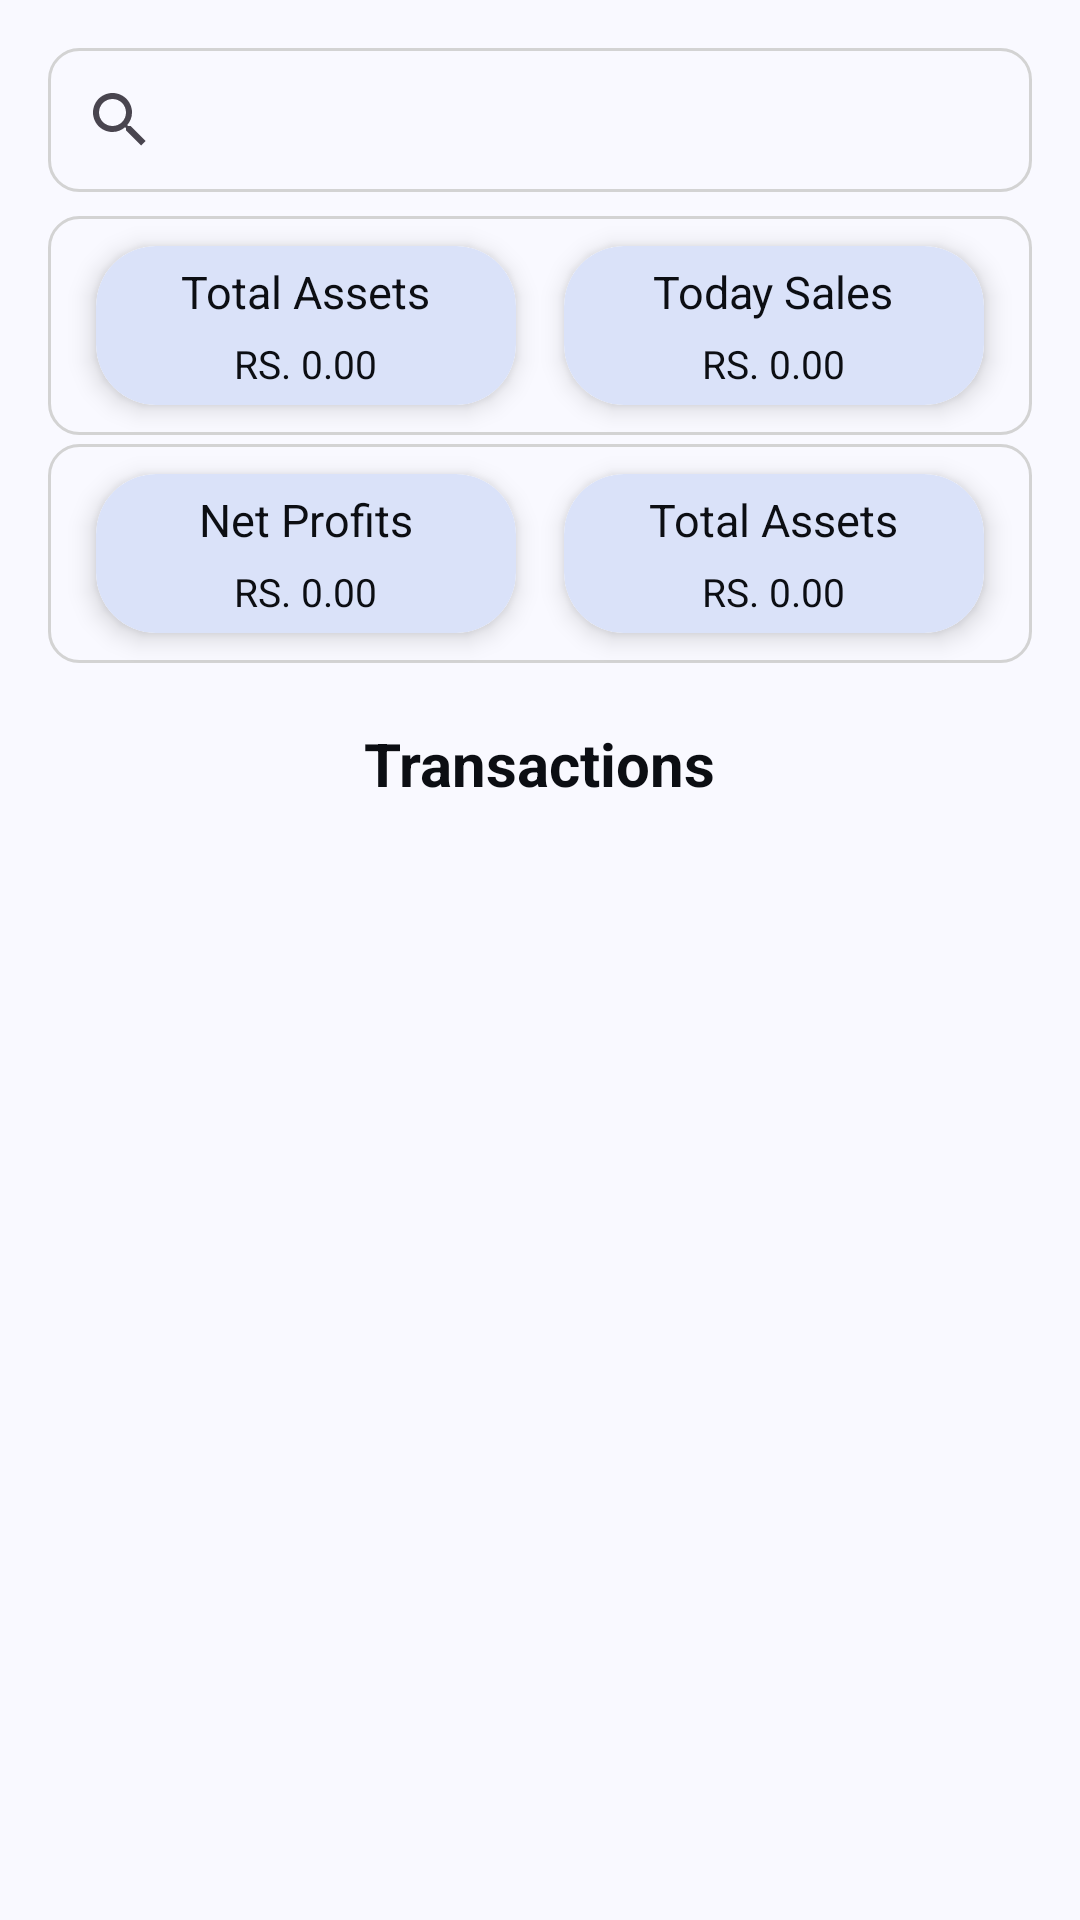

Reconstruct the res/layout file that produces this screen, plus the resources it refers to.
<!-- AndroidManifest.xml: application theme Theme.BillBook -->
<!-- res/layout/fragment_dashboard.xml -->
<ScrollView xmlns:android="http://schemas.android.com/apk/res/android"
    xmlns:app="http://schemas.android.com/apk/res-auto"
    xmlns:tools="http://schemas.android.com/tools"
    android:layout_width="match_parent"
    android:layout_height="match_parent"
    tools:context=".Fragments.Dashboard">

    <LinearLayout
        android:layout_width="match_parent"
        android:layout_height="wrap_content"
        android:orientation="vertical"
        android:padding="16dp">

        <RelativeLayout
            android:layout_width="match_parent"
            android:layout_height="wrap_content">

            
            <androidx.appcompat.widget.SearchView
                android:id="@+id/searchView"
                android:layout_width="374dp"
                android:layout_height="wrap_content"
                android:background="@drawable/invoices_items"
                android:iconifiedByDefault="false"
                android:queryHint="Search" />

            <LinearLayout
                android:layout_width="match_parent"
                android:layout_height="match_parent"
                android:layout_alignParentEnd="true"
                android:layout_alignParentBottom="true"
                android:layout_marginTop="46dp"
                android:background="?attr/selectableItemBackground"
                app:cardCornerRadius="15dp">

                
                <androidx.recyclerview.widget.RecyclerView
                    android:id="@+id/recyclerView"
                    android:layout_width="match_parent"
                    android:layout_height="wrap_content"
                    android:layout_marginTop="5dp"
                    android:background="@drawable/invoices_items"
                    android:visibility="visible" />
            </LinearLayout>
        </RelativeLayout>

        
        <LinearLayout
            android:layout_width="match_parent"
            android:layout_height="wrap_content"
            android:layout_marginTop="5dp"
            android:layout_marginBottom="3dp"
            android:background="@drawable/invoices_items"
            android:orientation="horizontal">

            
            <androidx.cardview.widget.CardView
                android:layout_width="0dp"
                android:layout_height="wrap_content"
                android:layout_marginStart="16dp"
                android:layout_marginTop="10dp"
                android:layout_marginEnd="8dp"
                android:layout_marginBottom="10dp"
                android:layout_weight="1"
                app:cardCornerRadius="20dp"
                app:cardElevation="5dp">

                <LinearLayout
                    android:layout_width="match_parent"
                    android:layout_height="wrap_content"
                    android:background="@drawable/card_bg"
                    android:orientation="vertical"
                    android:padding="5dp">

                    <TextView
                        android:layout_width="wrap_content"
                        android:layout_height="wrap_content"
                        android:layout_gravity="center"
                        android:text="Total Assets"
                        android:textColor="#0c0e13"
                        android:textSize="15sp" />

                    <TextView
                        android:layout_width="wrap_content"
                        android:layout_height="wrap_content"
                        android:layout_gravity="center_horizontal"
                        android:layout_marginTop="5dp"
                        android:text="RS. 0.00"
                        android:textColor="#0c0e13"
                        android:textSize="13sp" />
                </LinearLayout>
            </androidx.cardview.widget.CardView>

            
            <androidx.cardview.widget.CardView
                android:layout_width="0dp"
                android:layout_height="wrap_content"
                android:layout_marginStart="8dp"
                android:layout_marginTop="10dp"
                android:layout_marginEnd="16dp"
                android:layout_marginBottom="10dp"
                android:layout_weight="1"
                app:cardCornerRadius="20dp"
                app:cardElevation="5dp">

                <LinearLayout
                    android:layout_width="match_parent"
                    android:layout_height="wrap_content"
                    android:background="@drawable/card_bg"
                    android:orientation="vertical"
                    android:padding="5dp">

                    <TextView
                        android:layout_width="wrap_content"
                        android:layout_height="wrap_content"
                        android:layout_gravity="center"
                        android:text="Today Sales"
                        android:textColor="#0c0e13"
                        android:textSize="15sp" />

                    <TextView
                        android:layout_width="wrap_content"
                        android:layout_height="wrap_content"
                        android:layout_gravity="center_horizontal"
                        android:layout_marginTop="5dp"
                        android:text="RS. 0.00"
                        android:textColor="#0c0e13"
                        android:textSize="13sp" />
                </LinearLayout>

            </androidx.cardview.widget.CardView>

        </LinearLayout>

        
        <LinearLayout
            android:layout_width="match_parent"
            android:layout_height="wrap_content"
            android:background="@drawable/invoices_items"
            android:orientation="horizontal">

            
            <androidx.cardview.widget.CardView
                android:layout_width="0dp"
                android:layout_height="wrap_content"
                android:layout_marginStart="16dp"
                android:layout_marginTop="10dp"
                android:layout_marginEnd="8dp"
                android:layout_marginBottom="10dp"
                android:layout_weight="1"
                app:cardCornerRadius="20dp"
                app:cardElevation="5dp">

                <LinearLayout
                    android:layout_width="match_parent"
                    android:layout_height="wrap_content"
                    android:background="@drawable/card_bg"
                    android:orientation="vertical"
                    android:padding="5dp">

                    <TextView
                        android:layout_width="wrap_content"
                        android:layout_height="wrap_content"
                        android:layout_gravity="center"
                        android:text="Net Profits"
                        android:textColor="#0c0e13"
                        android:textSize="15sp" />

                    <TextView
                        android:layout_width="wrap_content"
                        android:layout_height="wrap_content"
                        android:layout_gravity="center_horizontal"
                        android:layout_marginTop="5dp"
                        android:text="RS. 0.00"
                        android:textColor="#0c0e13"
                        android:textSize="13sp" />
                </LinearLayout>
            </androidx.cardview.widget.CardView>

            
            <androidx.cardview.widget.CardView
                android:layout_width="0dp"
                android:layout_height="wrap_content"
                android:layout_marginStart="8dp"
                android:layout_marginTop="10dp"
                android:layout_marginEnd="16dp"
                android:layout_marginBottom="10dp"
                android:layout_weight="1"
                app:cardCornerRadius="20dp"
                app:cardElevation="5dp">

                <LinearLayout
                    android:layout_width="match_parent"
                    android:layout_height="wrap_content"
                    android:background="@drawable/card_bg"
                    android:orientation="vertical"
                    android:padding="5dp">

                    <TextView
                        android:layout_width="wrap_content"
                        android:layout_height="wrap_content"
                        android:layout_gravity="center"
                        android:text="Total Assets"
                        android:textColor="#0c0e13"
                        android:textSize="15sp" />

                    <TextView
                        android:layout_width="wrap_content"
                        android:layout_height="wrap_content"
                        android:layout_gravity="center_horizontal"
                        android:layout_marginTop="5dp"
                        android:text="RS. 0.00"
                        android:textColor="#0c0e13"
                        android:textSize="13sp" />
                </LinearLayout>
            </androidx.cardview.widget.CardView>

        </LinearLayout>

        
        <TextView
            android:layout_width="wrap_content"
            android:layout_height="wrap_content"
            android:layout_gravity="center"
            android:layout_marginTop="20dp"
            android:paddingBottom="4dp"
            android:text="Transactions"
            android:textColor="#0c0e13"
            android:textSize="20sp"
            android:textStyle="bold" />


        <androidx.recyclerview.widget.RecyclerView
            android:id="@+id/TranSectionAdapter"
            android:layout_width="match_parent"
            android:layout_height="wrap_content"
            tools:listitem="@layout/transection_card" />

    </LinearLayout>
</ScrollView>
<!-- res/layout/transection_card.xml (included above) -->
<?xml version="1.0" encoding="utf-8"?>
<androidx.cardview.widget.CardView xmlns:android="http://schemas.android.com/apk/res/android"
    xmlns:tools="http://schemas.android.com/tools"
    android:layout_width="match_parent"
    android:padding="5dp"
    xmlns:app="http://schemas.android.com/apk/res-auto"
    android:background="@color/white"
    android:layout_height="wrap_content">

    <androidx.constraintlayout.widget.ConstraintLayout
        android:layout_width="match_parent"
        android:padding="5dp"
        android:background="@color/white"
        android:layout_height="50dp" >

        <TextView
            android:id="@+id/from"
            android:layout_width="170dp"
            android:layout_height="match_parent"
            android:layout_gravity="center"
            android:gravity="center"
            android:text="From"
            android:textColor="@color/md_theme_onBackground_highContrast"
            app:layout_constraintBottom_toBottomOf="parent"
            app:layout_constraintStart_toStartOf="parent"
            app:layout_constraintTop_toTopOf="parent" />

        <TextView
            android:id="@+id/price"
            android:layout_width="100dp"
            android:layout_height="match_parent"
            android:layout_gravity="center"
            android:background="@drawable/card_bg"
            android:gravity="center"
            android:text="+90"
            android:textColor="@color/md_theme_onBackground_highContrast"
            app:layout_constraintBottom_toBottomOf="parent"
            app:layout_constraintEnd_toEndOf="parent"
            app:layout_constraintTop_toTopOf="parent" />
    </androidx.constraintlayout.widget.ConstraintLayout>
</androidx.cardview.widget.CardView>
<!-- resources referenced by this layout -->
<resources>
  <color name="md_theme_onBackground_highContrast">#191C20</color>
  <color name="white">#FFFFFF</color>
  <!-- drawable card_bg (drawable) -->
  <?xml version="1.0" encoding="utf-8"?>
  <shape android:shape="rectangle"
      xmlns:android="http://schemas.android.com/apk/res/android" >
      <solid android:color="#dae2f9"/>
      <corners android:radius="20dp"/>
  </shape>
  <!-- drawable invoices_items (drawable) -->
  <?xml version="1.0" encoding="utf-8"?>
  <layer-list xmlns:android="http://schemas.android.com/apk/res/android">
      <item>
          <shape android:shape="rectangle">
              <solid android:color="@android:color/transparent"/>
              <stroke android:width="1sp" android:color="#D3D3D3"/>
              <corners android:radius="10dp"/> 
          </shape>
      </item>
  </layer-list>
  <style name="Theme.BillBook" parent="Base.Theme.BillBook" />
  <color name="md_theme_primary">#415F91</color>
  <color name="md_theme_onPrimary">#FFFFFF</color>
  <color name="md_theme_primaryContainer">#D6E3FF</color>
  <color name="md_theme_onPrimaryContainer">#001B3E</color>
  <color name="md_theme_secondary">#565F71</color>
  <color name="md_theme_onSecondary">#FFFFFF</color>
  <color name="md_theme_secondaryContainer">#DAE2F9</color>
  <color name="md_theme_onSecondaryContainer">#131C2B</color>
  <color name="md_theme_tertiary">#705575</color>
  <color name="md_theme_onTertiary">#FFFFFF</color>
  <color name="md_theme_tertiaryContainer">#FAD8FD</color>
  <color name="md_theme_onTertiaryContainer">#28132E</color>
  <color name="md_theme_error">#BA1A1A</color>
  <color name="md_theme_onError">#FFFFFF</color>
  <color name="md_theme_errorContainer">#FFDAD6</color>
  <color name="md_theme_onErrorContainer">#410002</color>
  <color name="md_theme_background">#F9F9FF</color>
  <color name="md_theme_onBackground">#191C20</color>
  <color name="md_theme_surface">#F9F9FF</color>
  <color name="md_theme_onSurface">#191C20</color>
  <color name="md_theme_surfaceVariant">#E0E2EC</color>
  <color name="md_theme_onSurfaceVariant">#44474E</color>
  <color name="md_theme_outline">#74777F</color>
  <color name="md_theme_outlineVariant">#C4C6D0</color>
  <color name="md_theme_inverseSurface">#2E3036</color>
  <color name="md_theme_inverseOnSurface">#F0F0F7</color>
  <color name="md_theme_inversePrimary">#AAC7FF</color>
  <color name="md_theme_primaryFixed">#D6E3FF</color>
  <color name="md_theme_onPrimaryFixed">#001B3E</color>
  <color name="md_theme_primaryFixedDim">#AAC7FF</color>
  <color name="md_theme_onPrimaryFixedVariant">#284777</color>
  <color name="md_theme_secondaryFixed">#DAE2F9</color>
  <color name="md_theme_onSecondaryFixed">#131C2B</color>
  <color name="md_theme_secondaryFixedDim">#BEC6DC</color>
  <color name="md_theme_onSecondaryFixedVariant">#3E4759</color>
  <color name="md_theme_tertiaryFixed">#FAD8FD</color>
  <color name="md_theme_onTertiaryFixed">#28132E</color>
  <color name="md_theme_tertiaryFixedDim">#DDBCE0</color>
  <color name="md_theme_onTertiaryFixedVariant">#573E5C</color>
  <color name="md_theme_surfaceDim">#D9D9E0</color>
  <color name="md_theme_surfaceBright">#F9F9FF</color>
  <color name="md_theme_surfaceContainerLowest">#FFFFFF</color>
  <color name="md_theme_surfaceContainerLow">#F3F3FA</color>
  <color name="md_theme_surfaceContainer">#EDEDF4</color>
  <color name="md_theme_surfaceContainerHigh">#E7E8EE</color>
  <color name="md_theme_surfaceContainerHighest">#E2E2E9</color>
</resources>
